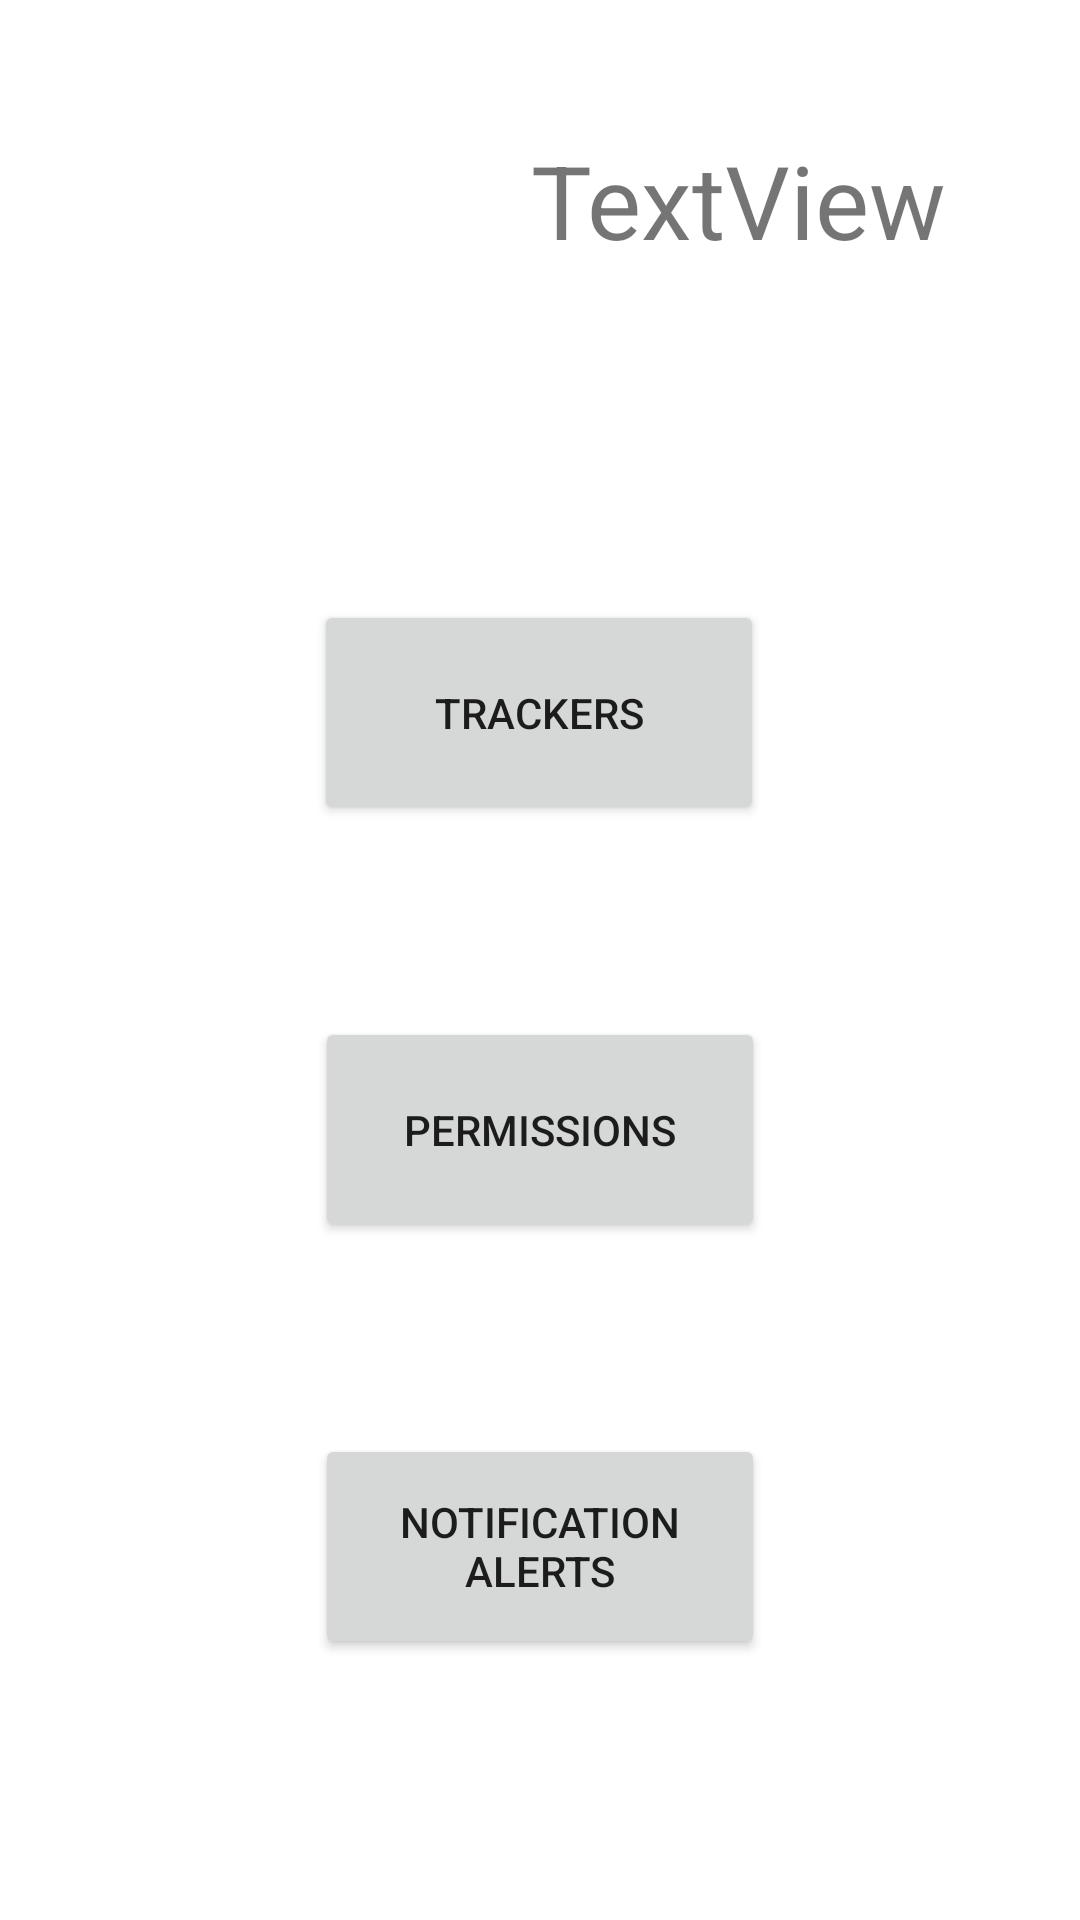

Layout XML and referenced resources for this Android screen:
<!-- AndroidManifest.xml: application theme Theme.Datalog -->
<!-- res/layout/fragment_app_details.xml -->
<?xml version="1.0" encoding="utf-8"?>
<androidx.constraintlayout.widget.ConstraintLayout xmlns:android="http://schemas.android.com/apk/res/android"
    xmlns:app="http://schemas.android.com/apk/res-auto"
    xmlns:tools="http://schemas.android.com/tools"
    android:layout_width="match_parent"
    android:layout_height="match_parent"
    tools:context=".appDetailsFragment">


    <TextView
        android:id="@+id/appName"
        android:layout_width="wrap_content"
        android:layout_height="wrap_content"
        android:layout_marginTop="44dp"
        android:text="TextView"
        android:textSize="34sp"
        app:layout_constraintEnd_toEndOf="parent"
        app:layout_constraintHorizontal_bias="0.279"
        app:layout_constraintStart_toEndOf="@+id/appIcon"
        app:layout_constraintTop_toTopOf="parent" />

    <ImageView
        android:id="@+id/appIcon"
        android:layout_width="100dp"
        android:layout_height="100dp"
        android:layout_marginStart="60dp"
        android:layout_marginTop="16dp"
        android:src="@android:drawable/sym_def_app_icon"
        app:layout_constraintStart_toStartOf="parent"
        app:layout_constraintTop_toTopOf="parent" />

    <Button
        android:id="@+id/trackers"
        android:layout_width="150dp"
        android:layout_height="75dp"
        android:layout_marginTop="200dp"
        android:text="Trackers"
        app:layout_constraintEnd_toEndOf="parent"
        app:layout_constraintHorizontal_bias="0.498"
        app:layout_constraintStart_toStartOf="parent"
        app:layout_constraintTop_toTopOf="parent" />

    <Button
        android:id="@+id/permissions"
        android:layout_width="150dp"
        android:layout_height="75dp"
        android:layout_marginTop="64dp"
        android:text="Permissions"
        app:layout_constraintEnd_toEndOf="parent"
        app:layout_constraintStart_toStartOf="parent"
        app:layout_constraintTop_toBottomOf="@+id/trackers" />

    <Button
        android:id="@+id/notifications"
        android:layout_width="150dp"
        android:layout_height="75dp"
        android:layout_marginTop="64dp"
        android:text="Notification Alerts"
        app:layout_constraintEnd_toEndOf="parent"
        app:layout_constraintStart_toStartOf="parent"
        app:layout_constraintTop_toBottomOf="@+id/permissions" />
</androidx.constraintlayout.widget.ConstraintLayout>
<!-- resources referenced by this layout -->
<resources>
  <style name="Theme.Datalog" parent="Theme.MaterialComponents.DayNight.DarkActionBar">
          
          <item name="colorPrimary">@color/purple_500</item>
          <item name="colorPrimaryVariant">@color/purple_700</item>
          <item name="colorOnPrimary">@color/white</item>
          
          <item name="colorSecondary">@color/teal_200</item>
          <item name="colorSecondaryVariant">@color/teal_700</item>
          <item name="colorOnSecondary">@color/black</item>
          
          <item name="android:statusBarColor">?attr/colorPrimaryVariant</item>
          
      </style>
  <!-- not gathered from this repository: default colours our renderer supplied (Android Studio template values) -->
  <color name="purple_500">#FF6200EE</color>
  <color name="purple_700">#FF3700B3</color>
  <color name="teal_200">#FF03DAC5</color>
  <color name="teal_700">#FF018786</color>
  <color name="black">#FF000000</color>
  <color name="white">#FFFFFFFF</color>
</resources>
